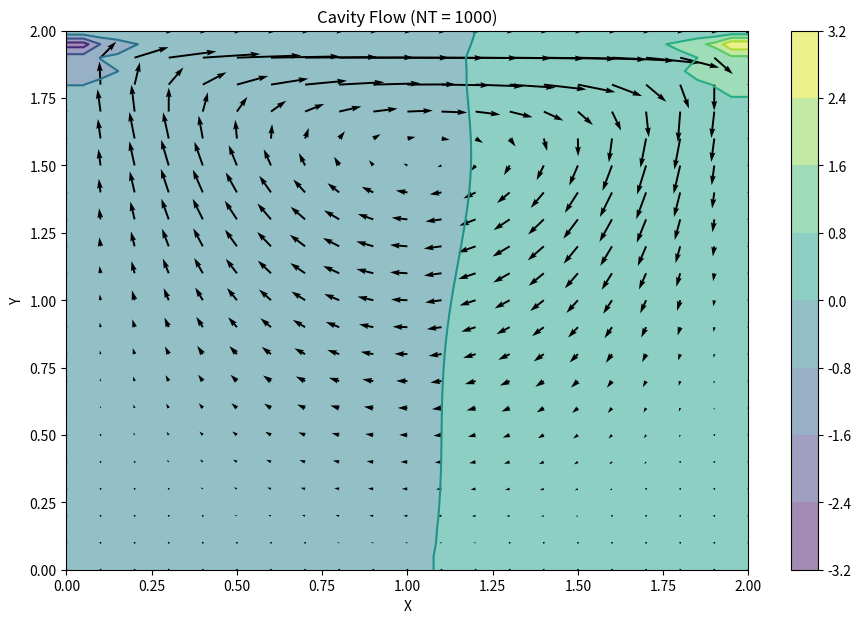

Recreate this plot in Python.
# Implement Cavity Flow with Navier-Stokes

import numpy as np
from matplotlib import pyplot, cm
from mpl_toolkits.mplot3d import Axes3D
import time
import sys
    

class CavityFlow(object):
    """ 
    Solve Cavity Flow

    Methods:
        constructor
        compute_flow
            build_b
            pressure_poisson
        plot

    Data:

    Usage: 
     

    """
    def __init__(self, dims, timesteps):
        # Parameter Initialization
        self.n = dims
        self.nt = timesteps
        self.nit = 50
        self.c = 1
        self.dx = 2 / (self.n-1)
        self.dy = 2 / (self.n-1)
        self.rho = 1
        self.nu = 0.1
        self.dt = 0.001

        self._init_params(self.n)


    def _init_params(self, n):
        # NumPy setup
        self.x = np.linspace(0, 2, n)
        self.y = np.linspace(0, 2, n)
        self.X, self.Y = np.meshgrid(self.x, self.y)
        self.u = np.zeros((n, n))
        self.v = np.zeros((n, n))
        self.p = np.zeros((n, n))         
        self.un = np.empty_like(self.u)
        self.vn = np.empty_like(self.v)
        self.pn = np.empty_like(self.p)
        self.b = np.zeros((n, n))  


    def plot(self):
        fig = pyplot.figure(figsize=(11,7), dpi=100)
        # plotting the pressure field as a contour
        pyplot.contourf(self.X, self.Y, self.p, alpha=0.5, cmap=cm.viridis)  
        pyplot.colorbar()
        # plotting the pressure field outlines
        pyplot.contour(self.X, self.Y, self.p, cmap=cm.viridis)  
        # plotting velocity field
        pyplot.quiver(self.X[::2, ::2], self.Y[::2, ::2], self.u[::2, ::2], self.v[::2, ::2]) 
        pyplot.xlabel('X')
        pyplot.ylabel('Y')
        pyplot.title('Cavity Flow (NT = %i)' % self.nt)


    def _build_up_b(self): 
        self.b[1:-1, 1:-1] = (self.rho * (1 / self.dt * 
                             ((self.u[1:-1, 2:] - self.u[1:-1, 0:-2]) / 
                             (2 * self.dx) + (self.v[2:, 1:-1] - self.v[0:-2, 1:-1]) / (2 * self.dy)) -
                             ((self.u[1:-1, 2:] - self.u[1:-1, 0:-2]) / (2 * self.dx))**2 -
                             2 * ((self.u[2:, 1:-1] - self.u[0:-2, 1:-1]) / (2 * self.dy) *
                             (self.v[1:-1, 2:] - self.v[1:-1, 0:-2]) / (2 * self.dx))-
                             ((self.v[2:, 1:-1] - self.v[0:-2, 1:-1]) / (2 * self.dy))**2))


    def _pressure_poisson(self):
        self.pn = self.p.copy()
        
        for q in range(self.nit):
            self.p[1:-1, 1:-1] = (((self.pn[1:-1, 2:] + self.pn[1:-1, 0:-2]) * self.dy**2 + 
                                 (self.pn[2:, 1:-1] + self.pn[0:-2, 1:-1]) * self.dx**2) /
                                 (2 * (self.dx**2 + self.dy**2)) -
                                 self.dx**2 * self.dy**2 / (2 * (self.dx**2 + self.dy**2)) * 
                                 self.b[1:-1,1:-1])

            # dp/dx = 0 at x = 2
            self.p[:, -1] = self.p[:, -2]
            # dp/dy = 0 at y = 0
            self.p[0, :] = self.p[1, :]
            # dp/dx = 0 at x = 0
            self.p[:, 0] = self.p[:, 1]
            # p = 0 at y = 2 
            self.p[-1, :] = 0


    def compute(self):
        for n in range(self.nt):
            un = self.u.copy()
            vn = self.v.copy()
            
            self._build_up_b()
            self._pressure_poisson()
            
            self.u[1:-1, 1:-1] = (un[1:-1, 1:-1]-
                             un[1:-1, 1:-1] * self.dt / self.dx *
                            (un[1:-1, 1:-1] - un[1:-1, 0:-2]) -
                             vn[1:-1, 1:-1] * self.dt / self.dy *
                            (un[1:-1, 1:-1] - un[0:-2, 1:-1]) -
                             self.dt / (2 * self.rho * self.dx) * (self.p[1:-1, 2:] - self.p[1:-1, 0:-2]) +
                             self.nu * (self.dt / self.dx**2 *
                            (un[1:-1, 2:] - 2 * un[1:-1, 1:-1] + un[1:-1, 0:-2]) +
                             self.dt / self.dy**2 *
                            (un[2:, 1:-1] - 2 * un[1:-1, 1:-1] + un[0:-2, 1:-1])))

            self.v[1:-1,1:-1] = (vn[1:-1, 1:-1] -
                             un[1:-1, 1:-1] * self.dt / self.dx *
                            (vn[1:-1, 1:-1] - vn[1:-1, 0:-2]) -
                             vn[1:-1, 1:-1] * self.dt / self.dy *
                            (vn[1:-1, 1:-1] - vn[0:-2, 1:-1]) -
                             self.dt / (2 * self.rho * self.dy) * (self.p[2:, 1:-1] - self.p[0:-2, 1:-1]) +
                             self.nu * (self.dt / self.dx**2 *
                            (vn[1:-1, 2:] - 2 * vn[1:-1, 1:-1] + vn[1:-1, 0:-2]) +
                             self.dt / self.dy**2 *
                            (vn[2:, 1:-1] - 2 * vn[1:-1, 1:-1] + vn[0:-2, 1:-1])))

            self.u[0, :]  = 0
            self.u[:, 0]  = 0
            self.u[:, -1] = 0
            # Set velocity on cavity lid equal to 1
            self.u[-1, :] = 1
            self.v[0, :]  = 0
            self.v[-1, :] = 0
            self.v[:, 0]  = 0
            self.v[:, -1] = 0


if __name__ == "__main__":
    n = 41
    ts = 1000

    flow = CavityFlow(n, ts)
    start_cpu_comp = time.perf_counter()
    flow.compute()
    end_cpu_comp = time.perf_counter()
    flow.plot()
    t_cpu = end_cpu_comp - start_cpu_comp
    print(t_cpu)